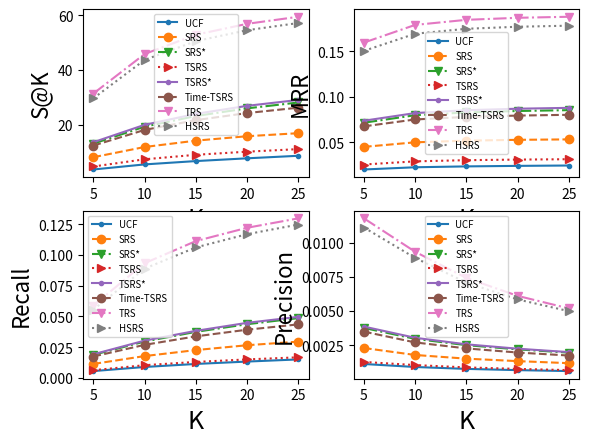

Here is the Python script that generated this plot:
# -*- coding: utf-8 -*-
import matplotlib.pyplot as plt
import seaborn as sb
import numpy as np


# meaning to the plot
k = [5 * i for i in range(1, 6)]
x = k
legend = ['UCF', 'SRS', 'SRS*', 'TSRS', 'TSRS*', 'Time-TSRS', 'TRS', 'HSRS']

# S@K
ucf = [3.637, 5.494, 6.714, 7.725, 8.652]
srs = [8.127, 11.863, 14.187, 15.806, 16.917]
srs_ = [13.088, 19.301, 23.195, 26.004, 28.146]
tsrs = [4.732, 7.366, 9.011, 10.154, 11.087]
tsrs_ = [13.613, 19.977, 23.984, 26.924, 29.077]
time = [12.388, 18.112, 21.687, 24.282, 26.251]
tnet = [31.42, 45.885, 52.929, 56.922, 59.508]
hsrs = [29.683, 43.727, 50.597, 54.59, 57.22]

plt.subplot(221)
plt.plot(x, ucf, '.-')
plt.plot(x, srs, 'o--')
plt.plot(x, srs_, 'v-.')
plt.plot(x, tsrs, '>:')
plt.plot(x, tsrs_, '.-')
plt.plot(x, time, 'o--')
plt.plot(x, tnet, 'v-.')
plt.plot(x, hsrs, '>:')
plt.xlim((4, 26))
plt.xlabel('K', fontsize=18)
plt.ylabel('S@K', fontsize=16)
plt.legend(legend, loc='best', fontsize='x-small')

# MRR
ucf = [0.01985, 0.0223, 0.02326, 0.02383, 0.02423]
srs = [0.04481, 0.04979, 0.05163, 0.05254, 0.05303]
srs_ = [0.0714, 0.07967, 0.08273, 0.08431, 0.08525]
tsrs = [0.02534, 0.02882, 0.03012, 0.03076, 0.03117]
tsrs_ = [0.0736, 0.08203, 0.08518, 0.08684, 0.08778]
time = [0.06739, 0.07498, 0.0778, 0.07926, 0.08012]
tnet = [0.15972, 0.1792, 0.18479, 0.18704, 0.18818]
hsrs = [0.1506, 0.16948, 0.17493, 0.17718, 0.17834]

plt.subplot(222)
plt.plot(x, ucf, '.-')
plt.plot(x, srs, 'o--')
plt.plot(x, srs_, 'v-.')
plt.plot(x, tsrs, '>:')
plt.plot(x, tsrs_, '.-')
plt.plot(x, time, 'o--')
plt.plot(x, tnet, 'v-.')
plt.plot(x, hsrs, '>:')
plt.xlim((4, 26))
plt.xlabel('K', fontsize=18)
plt.ylabel('MRR', fontsize=16)
plt.legend(legend, loc='best', fontsize='x-small')

# Recall
ucf = [0.00562, 0.00896, 0.01142, 0.01336, 0.01511]
srs = [0.01143, 0.01783, 0.0227, 0.02664, 0.02958]
srs_ = [0.01882, 0.02964, 0.03751, 0.04373, 0.04866]
tsrs = [0.00635, 0.01041, 0.01306, 0.01511, 0.01681]
tsrs_ = [0.0193, 0.03039, 0.03834, 0.04485, 0.04973]
time = [0.01747, 0.02696, 0.03386, 0.03926, 0.04359]
tnet = [0.05893, 0.09335, 0.11132, 0.12214, 0.12979]
hsrs = [0.0556, 0.08895, 0.10618, 0.11692, 0.12478]

plt.subplot(223)
plt.plot(x, ucf, '.-')
plt.plot(x, srs, 'o--')
plt.plot(x, srs_, 'v-.')
plt.plot(x, tsrs, '>:')
plt.plot(x, tsrs_, '.-')
plt.plot(x, time, 'o--')
plt.plot(x, tnet, 'v-.')
plt.plot(x, hsrs, '>:')
plt.xlim((4, 26))
plt.xlabel('K', fontsize=18)
plt.ylabel('Recall', fontsize=16)
plt.legend(legend, loc='best', fontsize='x-small')

# Precision
ucf = [0.00112, 0.0009, 0.00076, 0.00067, 0.0006]
srs = [0.00229, 0.00178, 0.00151, 0.00133, 0.00118]
srs_ = [0.00376, 0.00296, 0.0025, 0.00219, 0.00195]
tsrs = [0.00127, 0.00104, 0.00087, 0.00076, 0.00067]
tsrs_ = [0.00386, 0.00304, 0.00256, 0.00224, 0.00199]
time = [0.00349, 0.0027, 0.00226, 0.00196, 0.00174]
tnet = [0.01179, 0.00934, 0.00742, 0.00611, 0.00519]
hsrs = [0.01112, 0.00889, 0.00708, 0.00585, 0.00499]

plt.subplot(224)
plt.plot(x, ucf, '.-')
plt.plot(x, srs, 'o--')
plt.plot(x, srs_, 'v-.')
plt.plot(x, tsrs, '>:')
plt.plot(x, tsrs_, '.-')
plt.plot(x, time, 'o--')
plt.plot(x, tnet, 'v-.')
plt.plot(x, hsrs, '>:')
plt.xlim((4, 26))
plt.xlabel('K', fontsize=18)
plt.ylabel('Precision', fontsize=16)
plt.legend(legend, loc='best', fontsize='x-small')

plt.show()
# [redacted]
